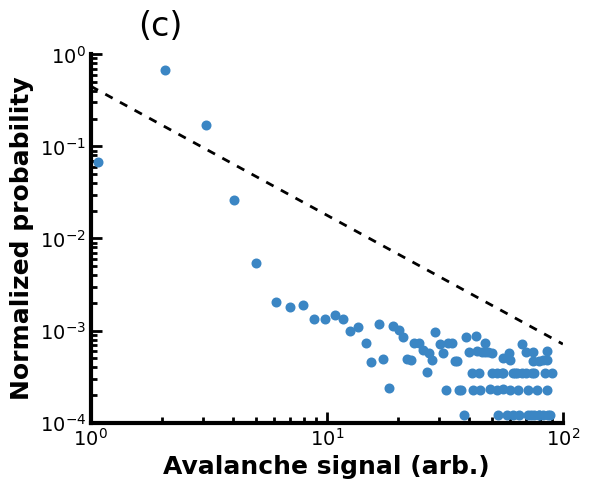

Source code (Python):
import matplotlib.pyplot as plt
import numpy as np

X_LIMITS = [1.0, 100.0]     
Y_LIMITS = [0.0001, 1.0]

FONT_FAMILY = 'Helvetica'
LABEL_FONT_SIZE = 18
TICK_FONT_SIZE = 14
TEXT_LABEL_SIZE = 24

AXIS_LINE_WIDTH = 3.0
TICK_WIDTH = 2.0
TICK_LENGTH_MAJOR = 8
TICK_LENGTH_MINOR = 4

REF_SLOPE = -1.4     
REF_ANCHOR_X = 1.0   
REF_ANCHOR_Y = 0.45    
NUDGE_POINTS = True
X_EDGE_FRAC = 0.03     
X_NUDGE = 1.05         
Y_TOP_FRAC = 0.08      
Y_NUDGE_DOWN = 0.92    

Y_BOT_FRAC = 0.20      
Y_NUDGE_UP = 1.08      


raw_data = np.array([
    [167.35, 636.19], [318.34, 834.47], [411.11, 716.23], [474.78, 554.33],
    [525.71, 419.72], [569.37, 336.04], [602.11, 325.13], [631.21, 328.77],
    [656.68, 299.66], [680.33, 299.66], [703.98, 306.94], [722.17, 299.66],
    [754.91, 281.47], [738.54, 274.19], [774.92, 246.91], [802.21, 288.75],
    [834.95, 285.11], [847.68, 276.01], [858.60, 259.64], [785.84, 206.89],
    [813.12, 212.35], [825.85, 150.50], [865.87, 212.35], [874.97, 210.53],
    [882.25, 248.73], [894.98, 246.91], [931.36, 272.37], [942.27, 245.09],
    [960.47, 246.91], [969.56, 246.91], [902.26, 232.36], [916.81, 226.90],
    [924.08, 210.53], [911.35, 185.06], [947.73, 226.90], [1000.48, 261.46],
    [1024.13, 263.28], [1007.76, 228.72], [975.02, 208.71], [980.47, 208.71],
    [1044.14, 246.91], [1025.95, 230.54], [1036.87, 228.72], [1044.14, 228.72],
    [1049.60, 228.72], [1060.51, 226.90], [1098.71, 226.90], [1084.16, 215.98],
    [1100.53, 210.53], [1127.82, 245.09], [1136.91, 228.72], [1151.47, 228.72],
    [1184.21, 230.54], [1153.29, 208.71], [1166.02, 208.71], [1175.11, 210.53],
    [1184.21, 210.53], [1015.04, 183.24], [1029.59, 183.24], [1058.69, 183.24],
    [1069.61, 183.24], [1082.34, 183.24], [1084.16, 183.24], [1105.99, 183.24],
    [1111.45, 183.24], [1116.90, 183.24], [1127.82, 183.24], [1136.91, 183.24],
    [1149.65, 183.24], [1155.11, 183.24], [1178.75, 183.24], [1195.12, 183.24],
    [955.01, 146.68], [984.11, 146.86], [989.57, 146.86], [1016.86, 146.50],
    [1033.23, 146.86], [1055.06, 148.68], [1071.43, 146.86], [1084.16, 148.68],
    [1100.53, 146.68], [1118.72, 146.86], [1140.55, 146.86], [1160.56, 146.86],
    [1184.21, 146.86], [995.03, 86.65], [1073.25, 86.47], [1093.26, 86.65],
    [1107.81, 86.65], [1120.54, 86.65], [1140.55, 86.65], [1147.83, 86.65],
    [1155.11, 86.47], [1166.02, 86.83], [1166.02, 86.83], [1175.11, 86.65],
    [1186.03, 86.83], [1191.49, 86.83]
], dtype=float)

def map_pixels_to_log(pixel_val, pix_range, phys_range):
    pix_min, pix_max = pix_range
    phys_min, phys_max = phys_range
    norm = (pixel_val - pix_min) / (pix_max - pix_min)
    log_min, log_max = np.log10(phys_min), np.log10(phys_max)
    return 10**(log_min + norm * (log_max - log_min))


x_pixel_calibration = [150, 1220]
y_pixel_calibration = [67, 858]

x_data = map_pixels_to_log(raw_data[:, 0], x_pixel_calibration, X_LIMITS)
y_data = map_pixels_to_log(raw_data[:, 1], y_pixel_calibration, Y_LIMITS)


y_sum = np.sum(y_data)
if (not np.isfinite(y_sum)) or (y_sum <= 0):
    raise ValueError("Cannot normalize: sum(y_data) is not a positive finite number.")

normalized = False
if not np.isclose(y_sum, 1.0, rtol=1e-2, atol=1e-12):
    y_data = y_data / y_sum
    normalized = True

print(f"sum(y_data) before check = {y_sum:.6g}")
print(f"sum(y_data) after  check = {np.sum(y_data):.6g}  (normalized_applied={normalized})")


if NUDGE_POINTS:
    x_lo, x_hi = float(X_LIMITS[0]), float(X_LIMITS[1])
    y_lo, y_hi = float(Y_LIMITS[0]), float(Y_LIMITS[1])

    x_data = x_data.copy()
    y_data = y_data.copy()

    close_left = (x_data <= x_lo * (1.0 + X_EDGE_FRAC))
    x_data[close_left] *= X_NUDGE

    close_top = (y_data >= y_hi * (1.0 - Y_TOP_FRAC))
    y_data[close_top] *= Y_NUDGE_DOWN

    close_bottom = (y_data <= y_lo * (1.0 + Y_BOT_FRAC))
    y_data[close_bottom] *= Y_NUDGE_UP

    x_data = np.clip(x_data, x_lo * 1.0001, x_hi * 0.9999)
    y_data = np.clip(y_data, y_lo * 1.0001, y_hi * 0.9999)

plt.rcParams['font.family'] = FONT_FAMILY
plt.rcParams['axes.linewidth'] = AXIS_LINE_WIDTH

fig, ax = plt.subplots(figsize=(6, 5))

ax.loglog(
    x_data, y_data, 'o',
    markerfacecolor='#3b86c4',
    markeredgecolor='#3b86c4',
    markeredgewidth=1.2,
    markersize=6,
    linestyle='None',
    clip_on=True
)

if REF_ANCHOR_X <= 0 or REF_ANCHOR_Y <= 0:
    raise ValueError("REF_ANCHOR_X and REF_ANCHOR_Y must be > 0 for log-log plots.")

K = REF_ANCHOR_Y / (REF_ANCHOR_X ** REF_SLOPE)   
x_fit = np.logspace(np.log10(X_LIMITS[0]), np.log10(X_LIMITS[1]), 200)
y_fit = K * (x_fit ** REF_SLOPE)

ax.loglog(x_fit, y_fit, 'k--', linewidth=2, dashes=(3, 3), clip_on=True)

print(f"Reference slope forced to {REF_SLOPE}")
print(f"Reference anchor: (x={REF_ANCHOR_X}, y={REF_ANCHOR_Y})")

ax.spines['top'].set_visible(False)
ax.spines['right'].set_visible(False)
ax.spines['left'].set_linewidth(AXIS_LINE_WIDTH)
ax.spines['bottom'].set_linewidth(AXIS_LINE_WIDTH)

ax.tick_params(which='both', direction='in', width=TICK_WIDTH)
ax.tick_params(which='major', length=TICK_LENGTH_MAJOR, labelsize=TICK_FONT_SIZE)
ax.tick_params(which='minor', length=TICK_LENGTH_MINOR)

ax.set_xlabel('Avalanche signal (arb.)', fontweight='bold', fontsize=LABEL_FONT_SIZE)
ax.set_ylabel('Normalized probability' if normalized else 'Probability',
              fontweight='bold', fontsize=LABEL_FONT_SIZE)

ax.set_xlim(X_LIMITS)
ax.set_ylim(Y_LIMITS)

ax.text(0.1, 1.05, "(c)", transform=ax.transAxes,
        fontsize=TEXT_LABEL_SIZE)

plt.tight_layout()
plt.show()
